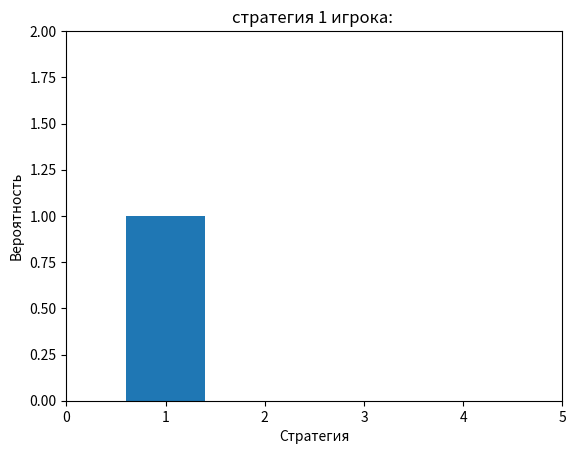
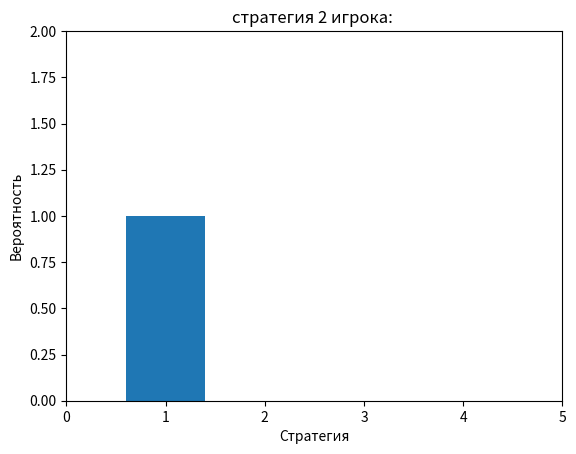
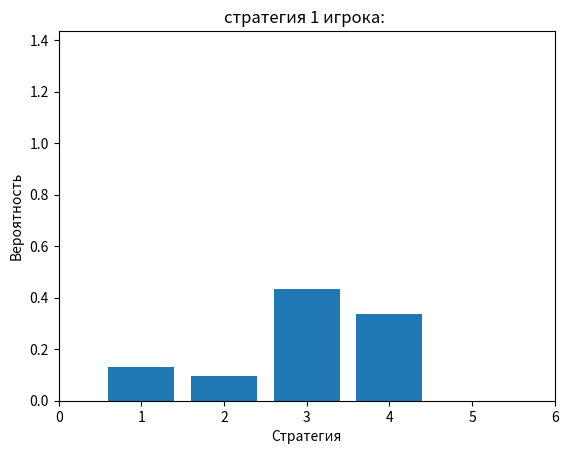
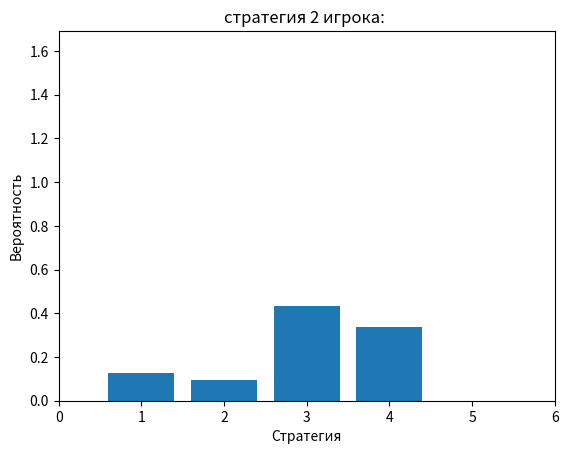
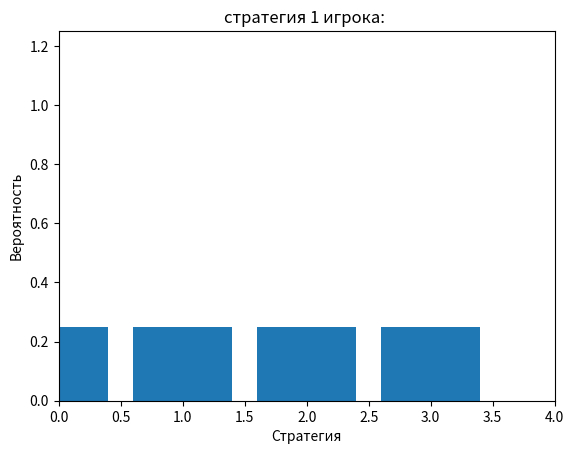
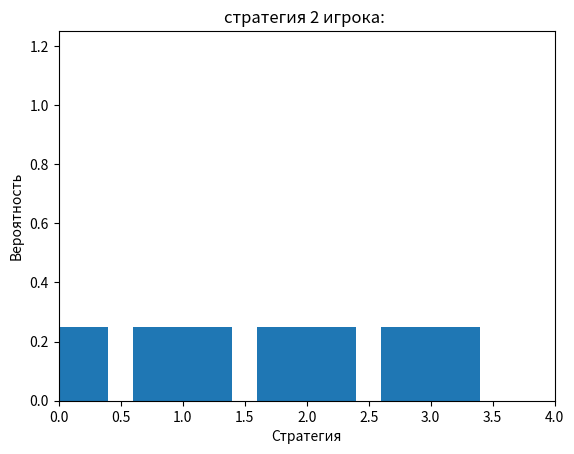

Python code for these plots, in order:
import numpy as np 
from scipy.optimize import linprog
import matplotlib.pyplot as plt

def nash_equilibrium(A): #поиск равновесия Нэша
     p1 = [ ] ##первый игрок
     p2 = [ ] ##второй игрок
     count = 0 
     ##коэффициенты для задачи линейного програмиирования
     line1 = [ ]
     line2 = [ ]
     koef1 = [ ]
     koef2 = [ ]
     m = A.shape[0] ##столбцы матрицы
     n = A.shape[1] ##cтроки матрицы

     mmin = np.amin(A)
     if (mmin <= 0):
          A = A + abs(mmin) + 1 
     else:
          count = count + mmin - 1 
     
     Atr = -A.transpose() ##транспонированная матрица
     line1 = -np.ones(n)
     koef1 = np.ones(m)
     line2 = np.ones(m)
     koef2 = -np.ones(n)
     
     matrix = linprog(line1, A_ub = A, b_ub = koef1)
     p2 = matrix.get("x")
     matrix = linprog(line2, A_ub = Atr, b_ub = koef2)
     p1 = matrix.get("x")
     count = 1 / np.sum(p1)
     p1 = p1 * count
     p2 = p2 * count
     
     print ("стратегия первого игрока: ", p1)
     print ("стратегия второго игрока: ", p2)
     print ("Игровая сумма: ", count)
     return p1, p2, count

def art(p,q): #рисовка гистограммы 
     f1 = [ ]
     for i in range (len(p)):
          f1.append(i)
     st = plt.figure()
     plt.bar(f1, p)
     plt.title("стратегия 1 игрока: ")
     plt.xlabel('Стратегия')
     plt.ylabel('Вероятность')
     plt.xlim(0,len(p))
     plt.ylim(0, np.max(p)+1)
     
     f2 = [ ]
     for i in range (len(q)):
          f2.append(i)
     st = plt.figure()
     plt.bar(f2, p)
     plt.title("стратегия 2 игрока: ")
     plt.xlabel('Стратегия')
     plt.ylabel('Вероятность')
     plt.xlim(0,len(q))
     plt.ylim(0, np.max(q)+1)
     plt.show()
     
a = np.array([[3, 9, 2, 1, 1], 
              [7, 8, 5, 6, 8], 
              [4, 7, 3, 5, 7], 
              [5, 6, 1, 7, 7],
              [6, 7, 1, 4, 5]])
b = nash_equilibrium(a)
art(b[0], b[1])

a = np.array([[4,0,6,2,2,1],
              [3,8,4,10,4,4],
              [1,2,6,5,0,0],
              [6,6,4,4,10,3],
              [10,4,6,4,0,9],
              [10,7,0,7,9,8]])
b = nash_equilibrium(a)
art(b[0], b[1])

a = np.array([[1, 2, 3, 4], 
              [2, 3, 4, 1],
              [3, 4, 1, 2], 
              [4, 1, 2, 3]])
b = nash_equilibrium(a)
art(b[0], b[1])
